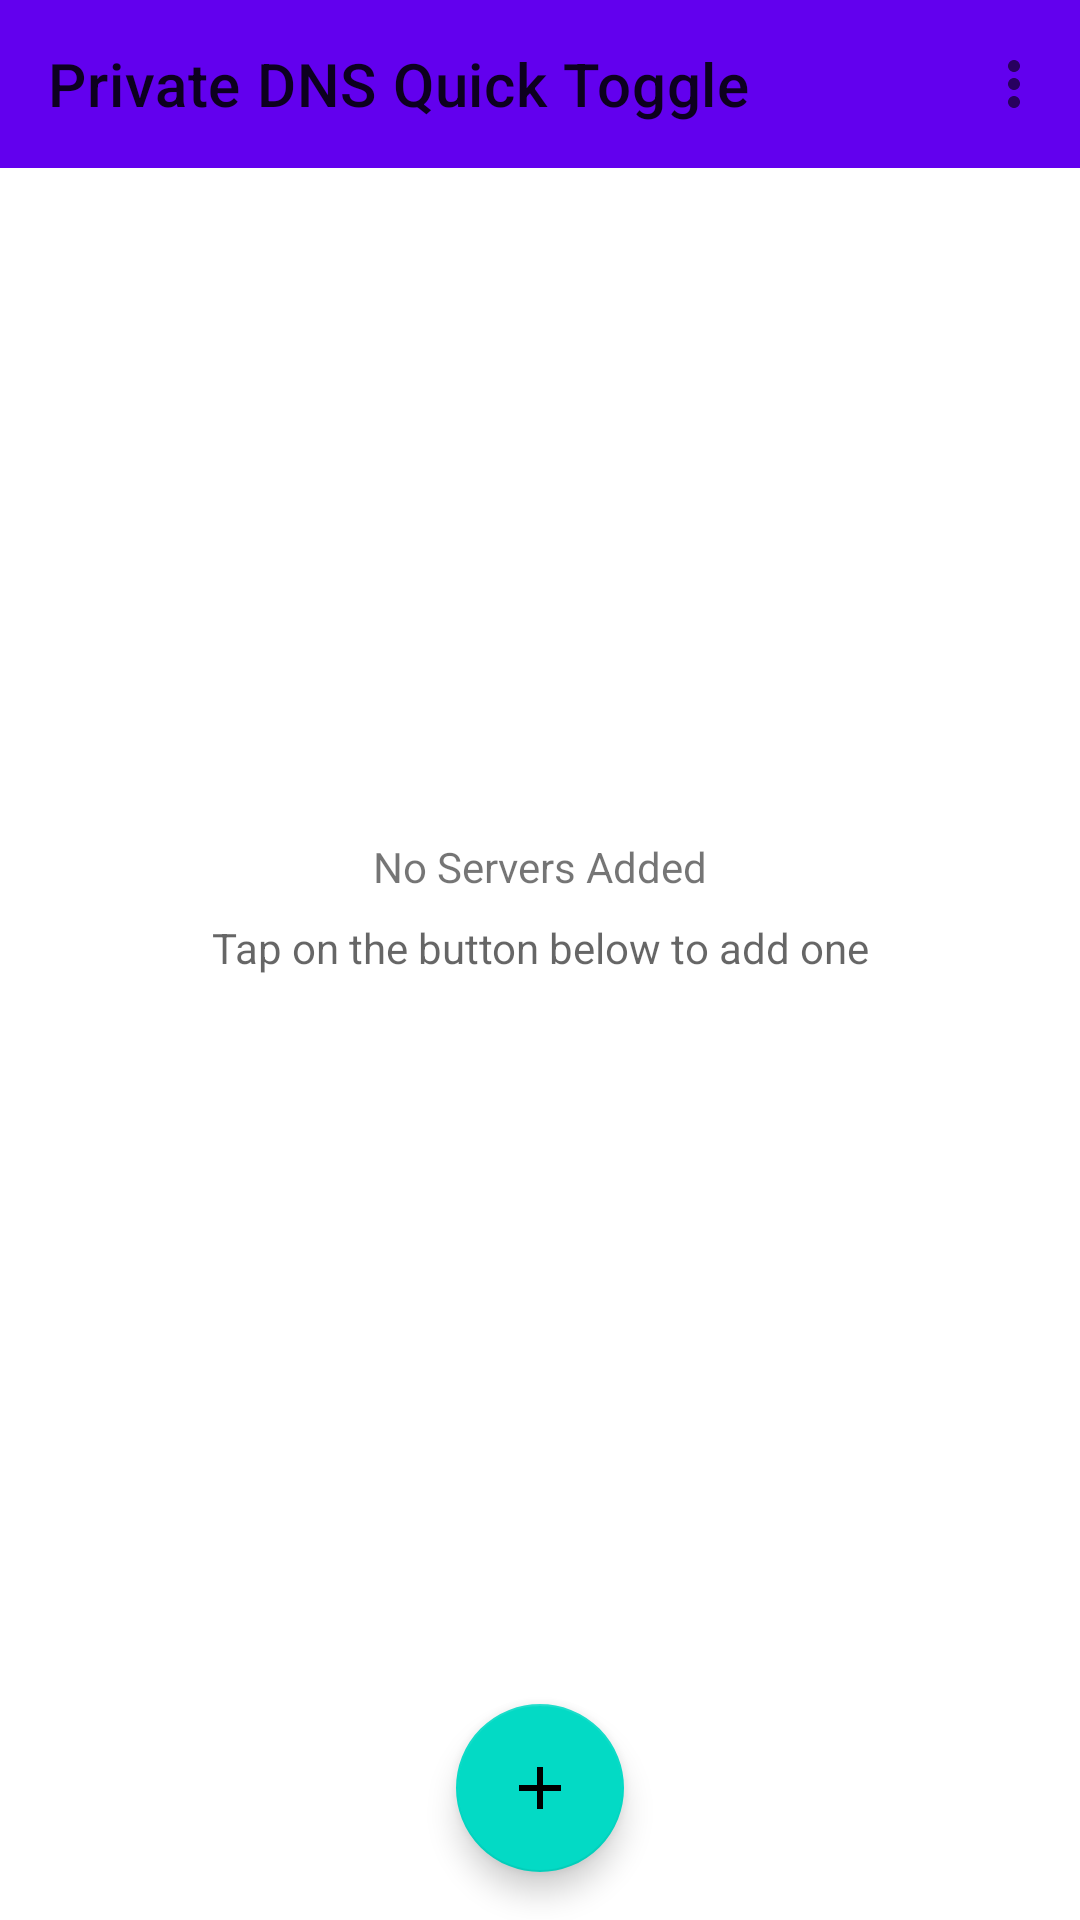

Here is an Android app screen rendered from its layout file. Give the layout XML and the strings, colors and styles it references.
<!-- AndroidManifest.xml: activity theme Theme.MyApplication -->
<!-- res/layout/activity_main.xml -->
<?xml version="1.0" encoding="utf-8"?>
<androidx.constraintlayout.widget.ConstraintLayout xmlns:android="http://schemas.android.com/apk/res/android"
    xmlns:app="http://schemas.android.com/apk/res-auto"
    xmlns:tools="http://schemas.android.com/tools"
    android:layout_width="match_parent"
    android:layout_height="match_parent"
    tools:context=".ui.MainActivity">

    <com.google.android.material.appbar.AppBarLayout
        android:id="@+id/topAppBarLayout"
        android:layout_width="match_parent"
        android:layout_height="wrap_content"
        app:layout_constraintLeft_toRightOf="parent"
        app:layout_constraintRight_toLeftOf="parent"
        app:layout_constraintTop_toTopOf="parent">

        <com.google.android.material.appbar.MaterialToolbar
            android:id="@+id/topAppBar"
            android:layout_width="match_parent"
            android:layout_height="wrap_content"
            android:minHeight="?attr/actionBarSize"
            app:menu="@menu/menu_main"
            app:title="@string/app_name" />

    </com.google.android.material.appbar.AppBarLayout>

    <androidx.recyclerview.widget.RecyclerView
        android:id="@+id/recyclerView"
        android:layout_width="match_parent"
        android:layout_height="wrap_content"
        app:layout_constraintTop_toBottomOf="@+id/topAppBarLayout" />

    <TextView
        android:id="@+id/empty_view"
        android:layout_width="wrap_content"
        android:layout_height="wrap_content"
        android:text="@string/no_servers_added"
        android:visibility="visible"
        app:layout_constraintBottom_toBottomOf="parent"
        app:layout_constraintLeft_toLeftOf="parent"
        app:layout_constraintRight_toRightOf="parent"
        app:layout_constraintTop_toTopOf="parent"
        app:layout_constraintVertical_bias="0.45" />

    <TextView
        android:id="@+id/empty_view_hint"
        android:layout_width="wrap_content"
        android:layout_height="wrap_content"
        android:layout_marginTop="8dp"
        android:text="@string/empty_hint"
        android:textColor="@color/material_on_surface_emphasis_medium"
        android:visibility="visible"
        app:layout_constraintLeft_toLeftOf="parent"
        app:layout_constraintRight_toRightOf="parent"
        app:layout_constraintTop_toBottomOf="@id/empty_view" />

    <com.google.android.material.floatingactionbutton.FloatingActionButton
        android:id="@+id/floating_action_button"
        android:layout_width="wrap_content"
        android:layout_height="wrap_content"
        android:layout_margin="16dp"
        android:contentDescription="@string/add_server"
        app:layout_constraintBottom_toBottomOf="parent"
        app:layout_constraintEnd_toEndOf="parent"
        app:layout_constraintStart_toStartOf="parent"
        app:srcCompat="@drawable/ic_baseline_add_24" />
</androidx.constraintlayout.widget.ConstraintLayout>
<!-- resources referenced by this layout -->
<resources>
  <!-- drawable ic_baseline_add_24 (drawable) -->
  <vector android:height="24dp"
      android:tint="?attr/colorControlNormal"
      android:viewportHeight="24" android:viewportWidth="24"
      android:width="24dp" xmlns:android="http://schemas.android.com/apk/res/android">
      <path android:fillColor="@android:color/white" android:pathData="M19,13h-6v6h-2v-6H5v-2h6V5h2v6h6v2z"/>
  </vector>
  <string name="add_server">Add Server</string>
  <string name="app_name">Private DNS Quick Toggle</string>
  <string name="empty_hint">Tap on the button below to add one</string>
  <string name="no_servers_added">No Servers Added</string>
  <style name="Theme.MyApplication" parent="Theme.MaterialComponents.DayNight.DarkActionBar">
          
          <item name="colorPrimary">@color/purple_500</item>
          <item name="colorPrimaryVariant">@color/purple_700</item>
          <item name="colorOnPrimary">@color/white</item>
          
          <item name="colorSecondary">@color/teal_200</item>
          <item name="colorSecondaryVariant">@color/teal_700</item>
          <item name="colorOnSecondary">@color/black</item>
          
          <item name="android:statusBarColor">?attr/colorPrimaryVariant</item>
          
      </style>
  <!-- not gathered from this repository: default colours our renderer supplied (Android Studio template values) -->
  <color name="purple_500">#FF6200EE</color>
  <color name="purple_700">#FF3700B3</color>
  <color name="teal_200">#FF03DAC5</color>
  <color name="teal_700">#FF018786</color>
  <color name="black">#FF000000</color>
  <color name="white">#FFFFFFFF</color>
</resources>
